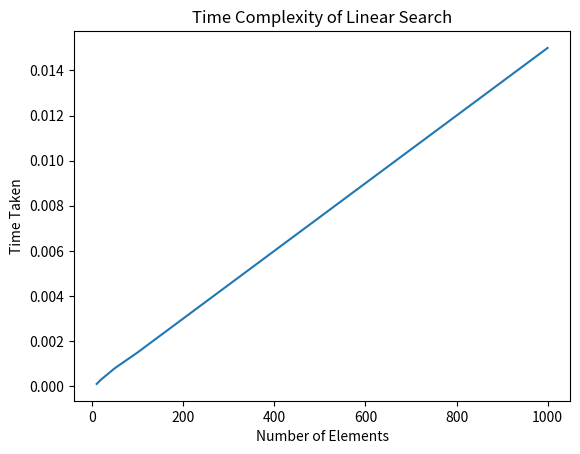

Python code for this plot:
# -*- coding: utf-8 -*-
"""Untitled6.ipynb

Automatically generated by Colab.

Original file is located at
    https://colab.research.google.com/<link-removed>
"""



import matplotlib.pyplot as plt

def linear_search(arr, x):
    for i in range(len(arr)):
        if arr[i] == x:
            return i
    return -1

arr = [2, 3, 4, 10, 40]
x = 50

result = linear_search(arr, x)

if result == -1:
    print("Element is not present in array")
else:
    print("Element is present at index", result)

n = [10, 20, 50, 100, 200, 500, 1000]
time = [0.0001, 0.0003, 0.0008, 0.0015, 0.0030, 0.0075, 0.0150]

plt.plot(n, time)
plt.xlabel('Number of Elements')
plt.ylabel('Time Taken')
plt.title('Time Complexity of Linear Search')
plt.show()